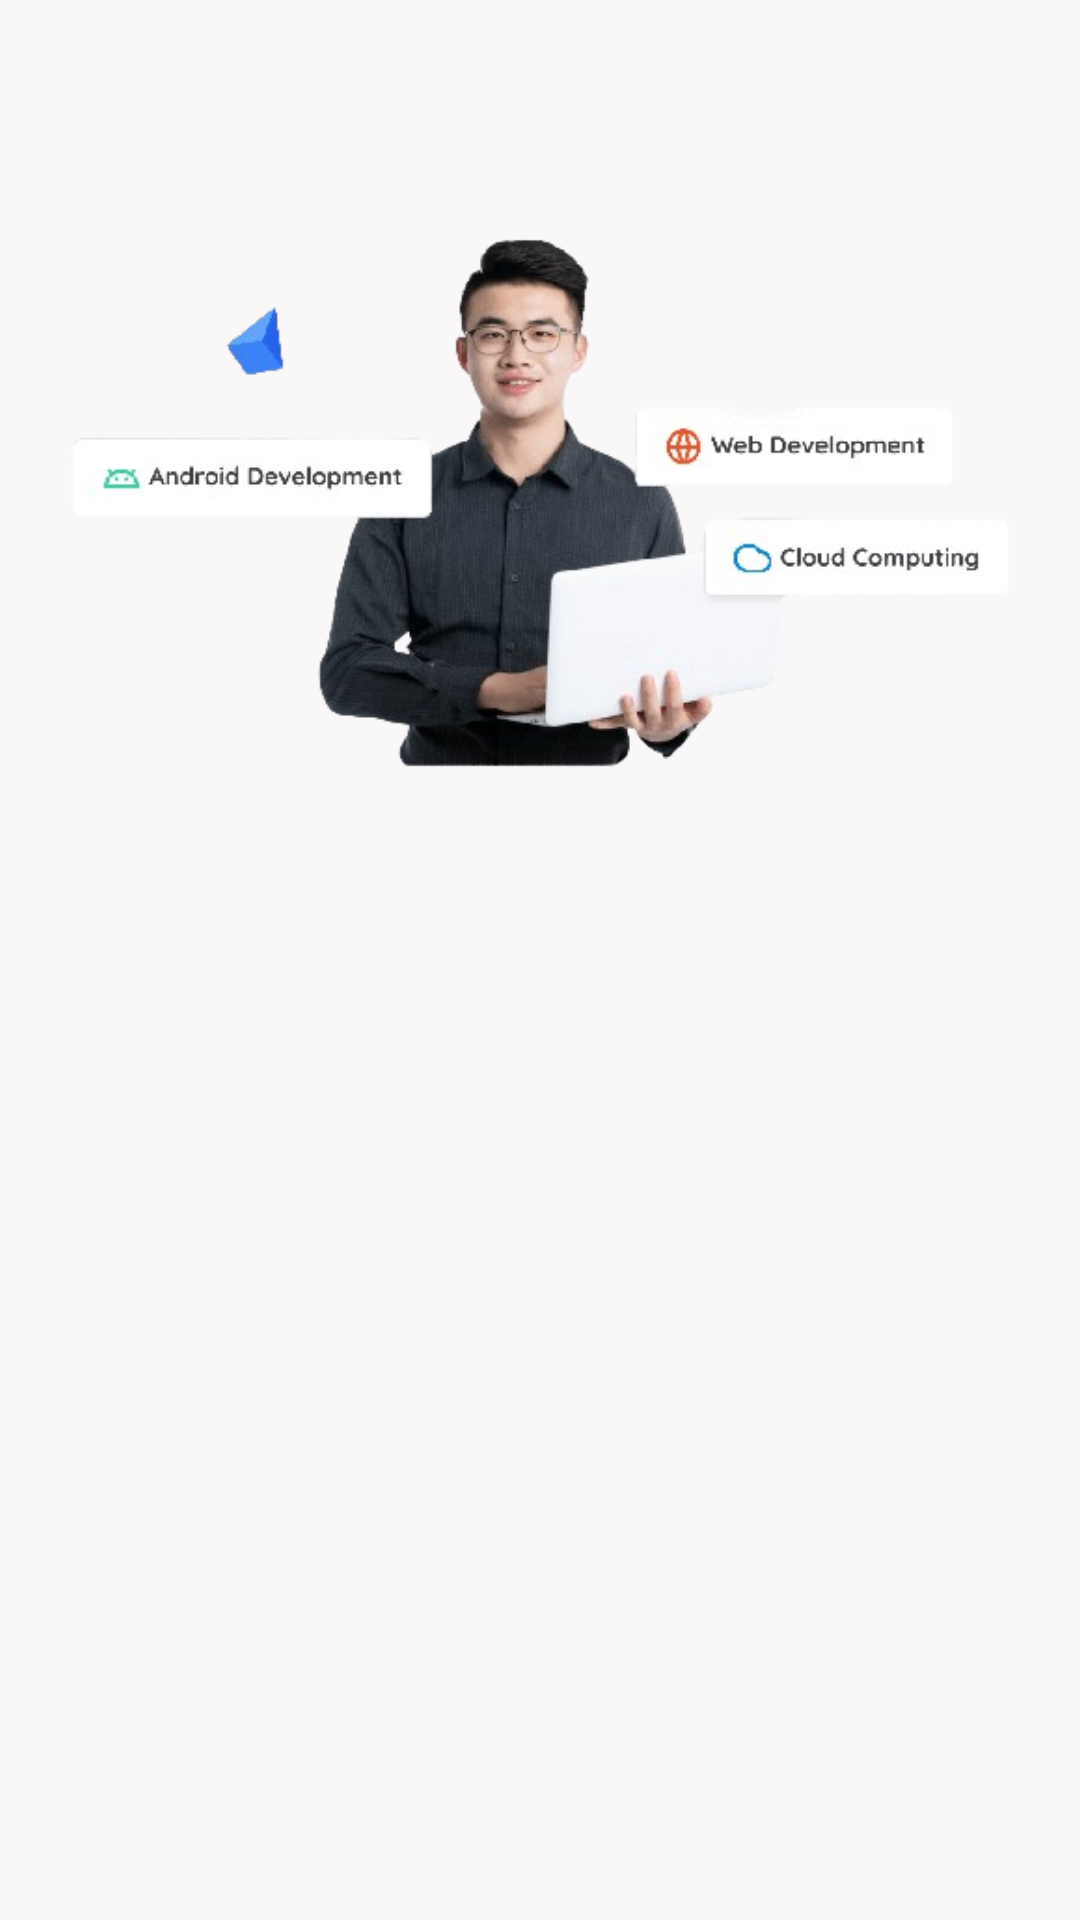

Layout XML and referenced resources for this Android screen:
<!-- AndroidManifest.xml: application theme Theme.AplikasiStoryApp -->
<!-- res/layout/activity_welcome.xml -->
<?xml version="1.0" encoding="utf-8"?>
<androidx.constraintlayout.widget.ConstraintLayout xmlns:android="http://schemas.android.com/apk/res/android"
    xmlns:tools="http://schemas.android.com/tools"
    android:layout_width="match_parent"
    android:layout_height="match_parent"
    xmlns:app="http://schemas.android.com/apk/res-auto"
    android:background="@color/whiteBG"
    android:padding="16dp"
    tools:context=".ui.activity.WelcomeActivity">

    <ImageView
        android:id="@+id/imageView"
        android:layout_width="0dp"
        android:layout_height="0dp"
        app:layout_constraintBottom_toTopOf="@+id/guidelineHorizontal"
        app:layout_constraintEnd_toEndOf="parent"
        app:layout_constraintStart_toStartOf="parent"
        app:layout_constraintTop_toTopOf="parent"
        app:srcCompat="@drawable/image_global"
        tools:ignore="ContentDescription" />

    <TextView
        android:id="@+id/titleTextView"
        android:layout_width="0dp"
        android:layout_height="wrap_content"
        android:layout_marginStart="15dp"
        android:layout_marginTop="8dp"
        android:layout_marginEnd="15dp"
        android:alpha="0"
        android:text="@string/welcome_message"
        android:textColor="@color/black"
        android:textSize="25sp"
        android:textStyle="bold"
        app:layout_constraintEnd_toEndOf="parent"
        app:layout_constraintHorizontal_bias="0.0"
        app:layout_constraintStart_toStartOf="parent"
        app:layout_constraintTop_toTopOf="@+id/guidelineHorizontal"
        tools:alpha="100" />

    <TextView
        android:id="@+id/descTextView"
        android:layout_width="0dp"
        android:layout_height="wrap_content"
        android:layout_marginStart="15dp"
        android:layout_marginTop="8dp"
        android:layout_marginEnd="15dp"
        android:alpha="0"
        android:text="@string/message_welcome_page"
        android:textColor="@color/black"
        android:textSize="14sp"
        app:layout_constraintEnd_toEndOf="parent"
        app:layout_constraintHorizontal_bias="0.0"
        app:layout_constraintStart_toStartOf="parent"
        app:layout_constraintTop_toBottomOf="@+id/titleTextView"
        tools:alpha="100" />

    <Button
        android:id="@+id/loginButton"
        android:layout_width="0dp"
        android:layout_height="55dp"
        android:layout_marginTop="32dp"
        android:layout_marginEnd="10dp"
        android:layout_marginStart="10dp"
        android:alpha="0"
        android:backgroundTint="@color/blue"
        android:text="@string/login_button"
        android:textColor="@color/whiteBG"
        app:layout_constraintEnd_toEndOf="parent"
        app:layout_constraintStart_toStartOf="parent"
        app:layout_constraintTop_toBottomOf="@+id/descTextView"
        tools:alpha="100" />

    <Button
        android:id="@+id/signupButton"
        android:layout_width="0dp"
        android:layout_height="55dp"
        android:layout_marginStart="10dp"
        android:layout_marginEnd="10dp"
        android:layout_marginTop="30dp"
        android:alpha="0"
        android:backgroundTint="@color/blue"
        android:text="@string/register_button"
        android:textColor="@color/whiteBG"
        app:layout_constraintEnd_toEndOf="parent"
        app:layout_constraintStart_toStartOf="parent"
        app:layout_constraintTop_toBottomOf="@+id/loginButton"
        tools:alpha="100" />

    <androidx.constraintlayout.widget.Guideline
        android:id="@+id/guidelineHorizontal"
        android:layout_width="wrap_content"
        android:layout_height="50dp"
        android:orientation="horizontal"
        app:layout_constraintEnd_toEndOf="parent"
        app:layout_constraintGuide_percent="0.5"
        app:layout_constraintStart_toStartOf="parent" />

    <androidx.constraintlayout.widget.Guideline
        android:id="@+id/guidelineVertical"
        android:layout_width="wrap_content"
        android:layout_height="64dp"
        android:orientation="vertical"
        app:layout_constraintEnd_toEndOf="parent"
        app:layout_constraintGuide_percent="0.5"
        app:layout_constraintStart_toStartOf="parent" />

</androidx.constraintlayout.widget.ConstraintLayout>
<!-- resources referenced by this layout -->
<resources>
  <color name="black">#FF000000</color>
  <color name="blue">#3F72AF</color>
  <color name="whiteBG">#F9F7F7</color>
  <!-- drawable image_global: png bitmap (drawable, 90132 bytes) -->
  <string name="login_button">Login</string>
  <string name="message_welcome_page">Exciting, inspiring and meaningful stories at your fingertips.</string>
  <string name="register_button">Register</string>
  <string name="welcome_message">Welcome to Aplikasi Story</string>
  <style name="Theme.AplikasiStoryApp" parent="Base.Theme.AplikasiStoryApp" />
  <style name="Base.Theme.AplikasiStoryApp" parent="Theme.Material3.DayNight.NoActionBar">
          <item name="colorPrimary">@color/whiteBG</item>
          <item name="android:statusBarColor">@color/blue</item>
      </style>
</resources>
